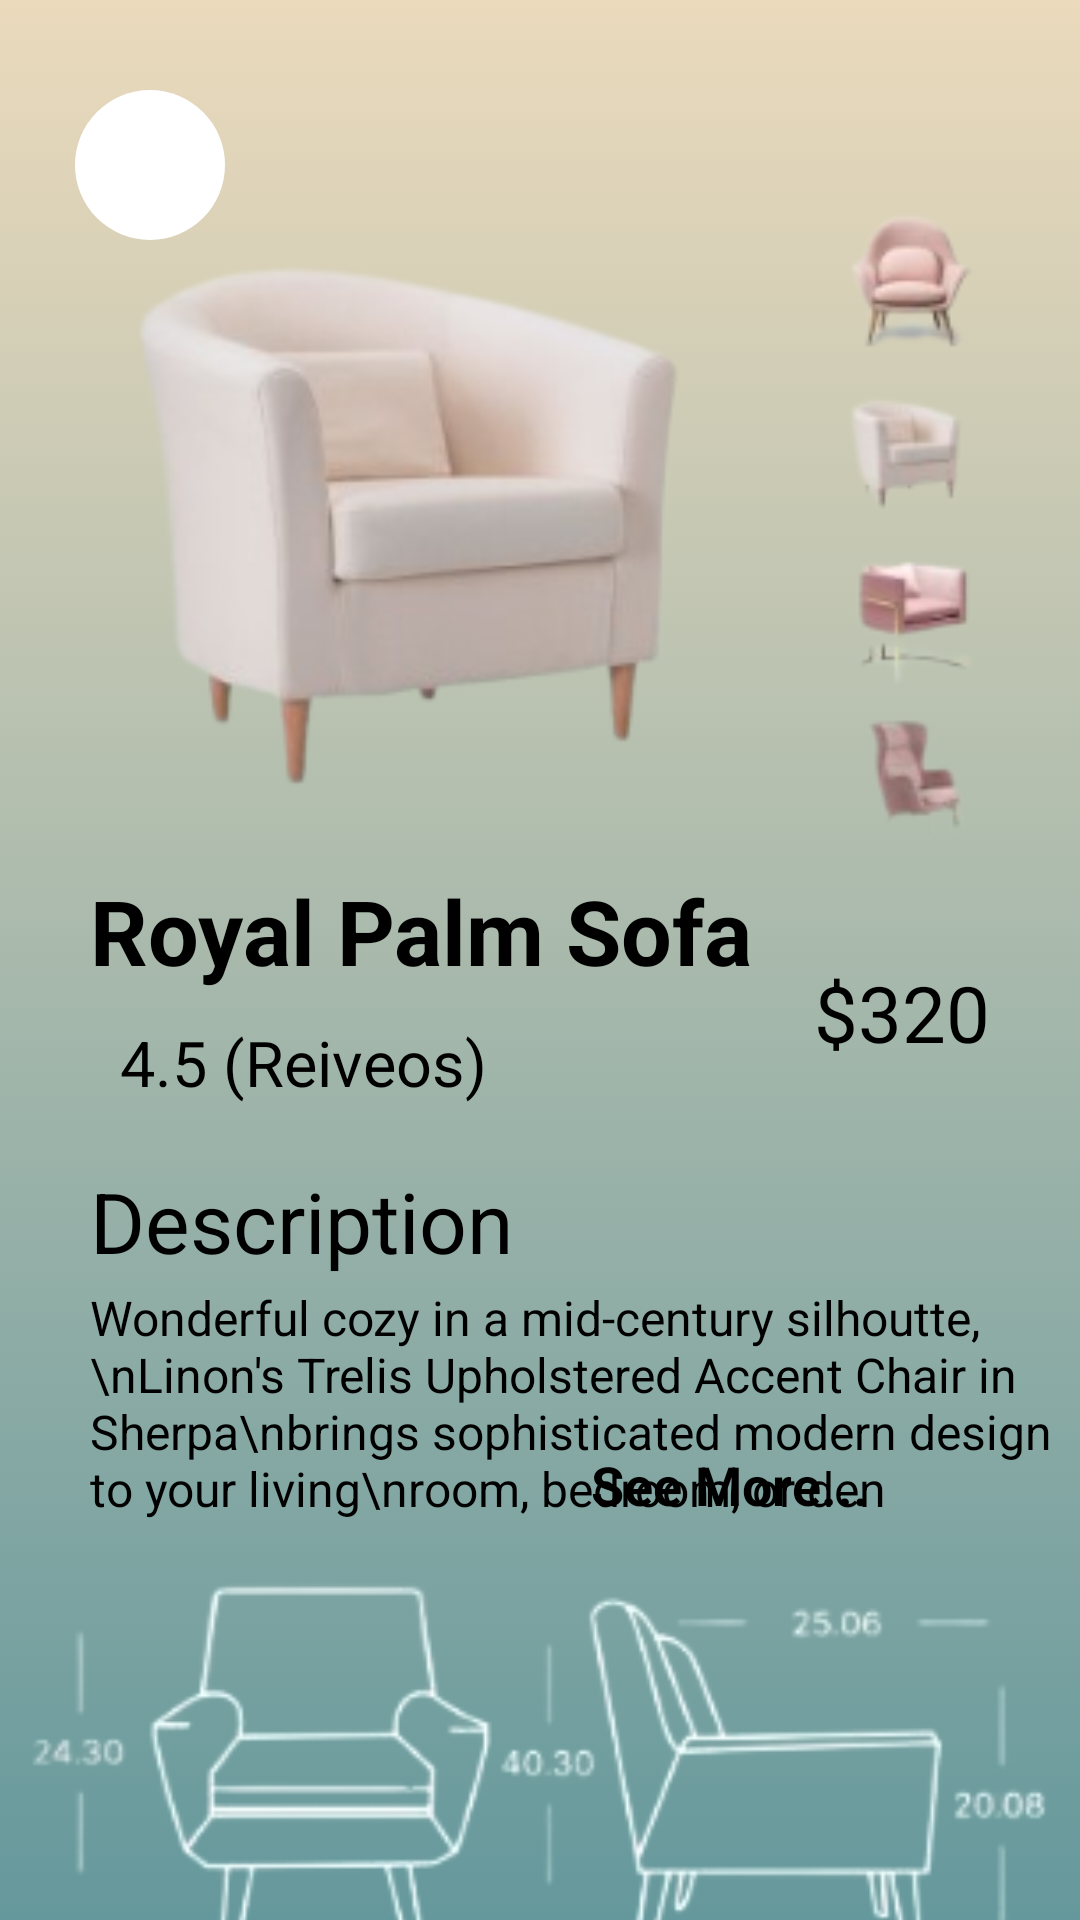

Write the Android layout XML for this screen, with the resource values it uses.
<!-- AndroidManifest.xml: application theme Theme.MyApplication -->
<!-- res/layout/activity_task3.xml -->
<?xml version="1.0" encoding="utf-8"?>
<androidx.constraintlayout.widget.ConstraintLayout xmlns:android="http://schemas.android.com/apk/res/android"
    xmlns:app="http://schemas.android.com/apk/res-auto"
    xmlns:tools="http://schemas.android.com/tools"
    android:layout_width="match_parent"
    android:layout_height="match_parent"
    android:background="@drawable/task_2_bg"
    tools:context=".task3">
    <ImageView
        android:id="@+id/imageView14"
        android:layout_width="50dp"
        android:layout_height="50dp"
        android:layout_marginStart="25dp"
        android:layout_marginTop="30dp"
        android:padding="10dp"
        android:background="@drawable/task2_menubg"
        android:src="@drawable/ic_round_arrow_back_24"
        app:tint="@color/black"
        app:layout_constraintStart_toStartOf="parent"
        app:layout_constraintTop_toTopOf="parent" />
    <ImageView
        android:layout_width="25dp"
        android:layout_height="25dp"
        android:src="@drawable/shopping_cart"
        android:layout_marginEnd="40dp"
        android:layout_marginTop="40dp"
        app:layout_constraintTop_toTopOf="parent"
        app:layout_constraintEnd_toEndOf="parent"
        app:tint="@color/white"
        android:importantForAccessibility="no" />


    <ImageView
        android:id="@+id/imageView11"
        android:layout_width="351dp"
        android:layout_height="220dp"
        android:layout_marginTop="70dp"
        android:src="@drawable/task3rmv"
        app:layout_constraintEnd_toEndOf="parent"
        app:layout_constraintStart_toStartOf="parent"
        app:layout_constraintTop_toTopOf="parent" />

    <TextView
        android:id="@+id/textView25"
        android:layout_width="wrap_content"
        android:layout_height="wrap_content"
        android:layout_marginStart="30dp"

        android:text="Royal Palm Sofa"
        android:textSize="30sp"
        android:textStyle="bold"
        app:layout_constraintStart_toStartOf="parent"
        app:layout_constraintTop_toBottomOf="@+id/imageView11" />

    <TextView
        android:layout_width="wrap_content"
        android:layout_height="wrap_content"
        android:text="$320"
        android:layout_marginTop="30dp"
        android:textSize="26sp"
        android:layout_marginEnd="30dp"
        app:layout_constraintEnd_toEndOf="parent"
        app:layout_constraintTop_toBottomOf="@+id/imageView11" />

    <TextView
        android:id="@+id/textView26"
        android:layout_width="wrap_content"
        android:layout_height="wrap_content"
        android:layout_marginStart="40dp"
        android:layout_marginTop="50dp"
        android:text="4.5 (Reiveos)"
        android:textSize="21sp"
        app:layout_constraintStart_toStartOf="parent"
        app:layout_constraintTop_toBottomOf="@+id/imageView11" />

    <TextView
        android:layout_width="wrap_content"
        android:layout_height="wrap_content"
        android:text="Description"
        android:layout_marginTop="20dp"
        android:textSize="28sp"
        android:layout_marginStart="30dp"
        app:layout_constraintStart_toStartOf="parent"
        app:layout_constraintTop_toBottomOf="@+id/textView26" />

    <TextView
        android:id="@+id/textView27"
        android:layout_width="match_parent"
        android:layout_height="wrap_content"
        android:layout_marginStart="30dp"
        android:layout_marginTop="60dp"
        android:text="Wonderful cozy in a mid-century silhoutte,\nLinon's Trelis Upholstered Accent Chair in Sherpa\nbrings sophisticated modern design to your living\nroom, bedroom, or den"
        android:textSize="16sp"
        app:layout_constraintStart_toStartOf="parent"
        app:layout_constraintTop_toBottomOf="@+id/textView26" />

    <TextView
        android:layout_width="match_parent"
        android:layout_height="wrap_content"
        android:layout_marginStart="197dp"
        android:text="See More..."
        android:textSize="18sp"
        android:textStyle="bold"
        app:layout_constraintBottom_toBottomOf="@+id/textView27"
        app:layout_constraintStart_toStartOf="@+id/textView27"
         />

    <ImageView
        android:id="@+id/imageView12"
        android:layout_width="357dp"
        android:layout_height="198dp"
        android:src="@drawable/task3_2"

        app:layout_constraintEnd_toEndOf="parent"
        app:layout_constraintStart_toStartOf="parent"
        app:layout_constraintTop_toBottomOf="@+id/textView27" />

    <androidx.appcompat.widget.AppCompatButton
        android:layout_width="match_parent"
        android:layout_height="wrap_content"
        android:layout_marginHorizontal="40dp"
        android:background="@drawable/task3_btn"
        android:text="Add to Cart"
        android:textAlignment="center"
        android:textColor="@color/black"
android:layout_marginBottom="10dp"

        android:textSize="16sp"

        app:layout_constraintBottom_toBottomOf="parent"
        app:layout_constraintEnd_toEndOf="parent"
        app:layout_constraintStart_toStartOf="parent"
        app:layout_constraintTop_toBottomOf="@+id/imageView12" />

</androidx.constraintlayout.widget.ConstraintLayout>
<!-- resources referenced by this layout -->
<resources>
  <!-- drawable task2_menubg (drawable) -->
  <?xml version="1.0" encoding="utf-8"?>
  <selector xmlns:android="http://schemas.android.com/apk/res/android">
      <item>
          <shape >
              <corners android:radius="50dp"/>
              <solid android:color="@color/white"/>
  
          </shape>
      </item>
  </selector>
  <!-- drawable task3_2: png bitmap (drawable, 26606 bytes) -->
  <!-- drawable task3_btn (drawable) -->
  <?xml version="1.0" encoding="utf-8"?>
  <layer-list xmlns:android="http://schemas.android.com/apk/res/android" >
      <item>
          <shape android:shape="rectangle">
              <corners android:radius="40dp"/>
              <solid android:color="@android:color/white" />
          </shape>
      </item>
  
  </layer-list>
  <!-- drawable task3rmv: png bitmap (drawable, 40245 bytes) -->
  <!-- drawable task_2_bg (drawable) -->
  <?xml version="1.0" encoding="utf-8"?>
  <selector xmlns:android="http://schemas.android.com/apk/res/android">
      <item>
          <shape>
              <gradient android:startColor="#EBDABC"
                  android:endColor="#65989C"
                  android:angle="270"
  
                  />
  
         </shape>
      </item>
  </selector>
  <!-- not gathered from this repository: default colours our renderer supplied (Android Studio template values) -->
  <color name="black">#FF000000</color>
  <color name="white">#FFFFFFFF</color>
</resources>
